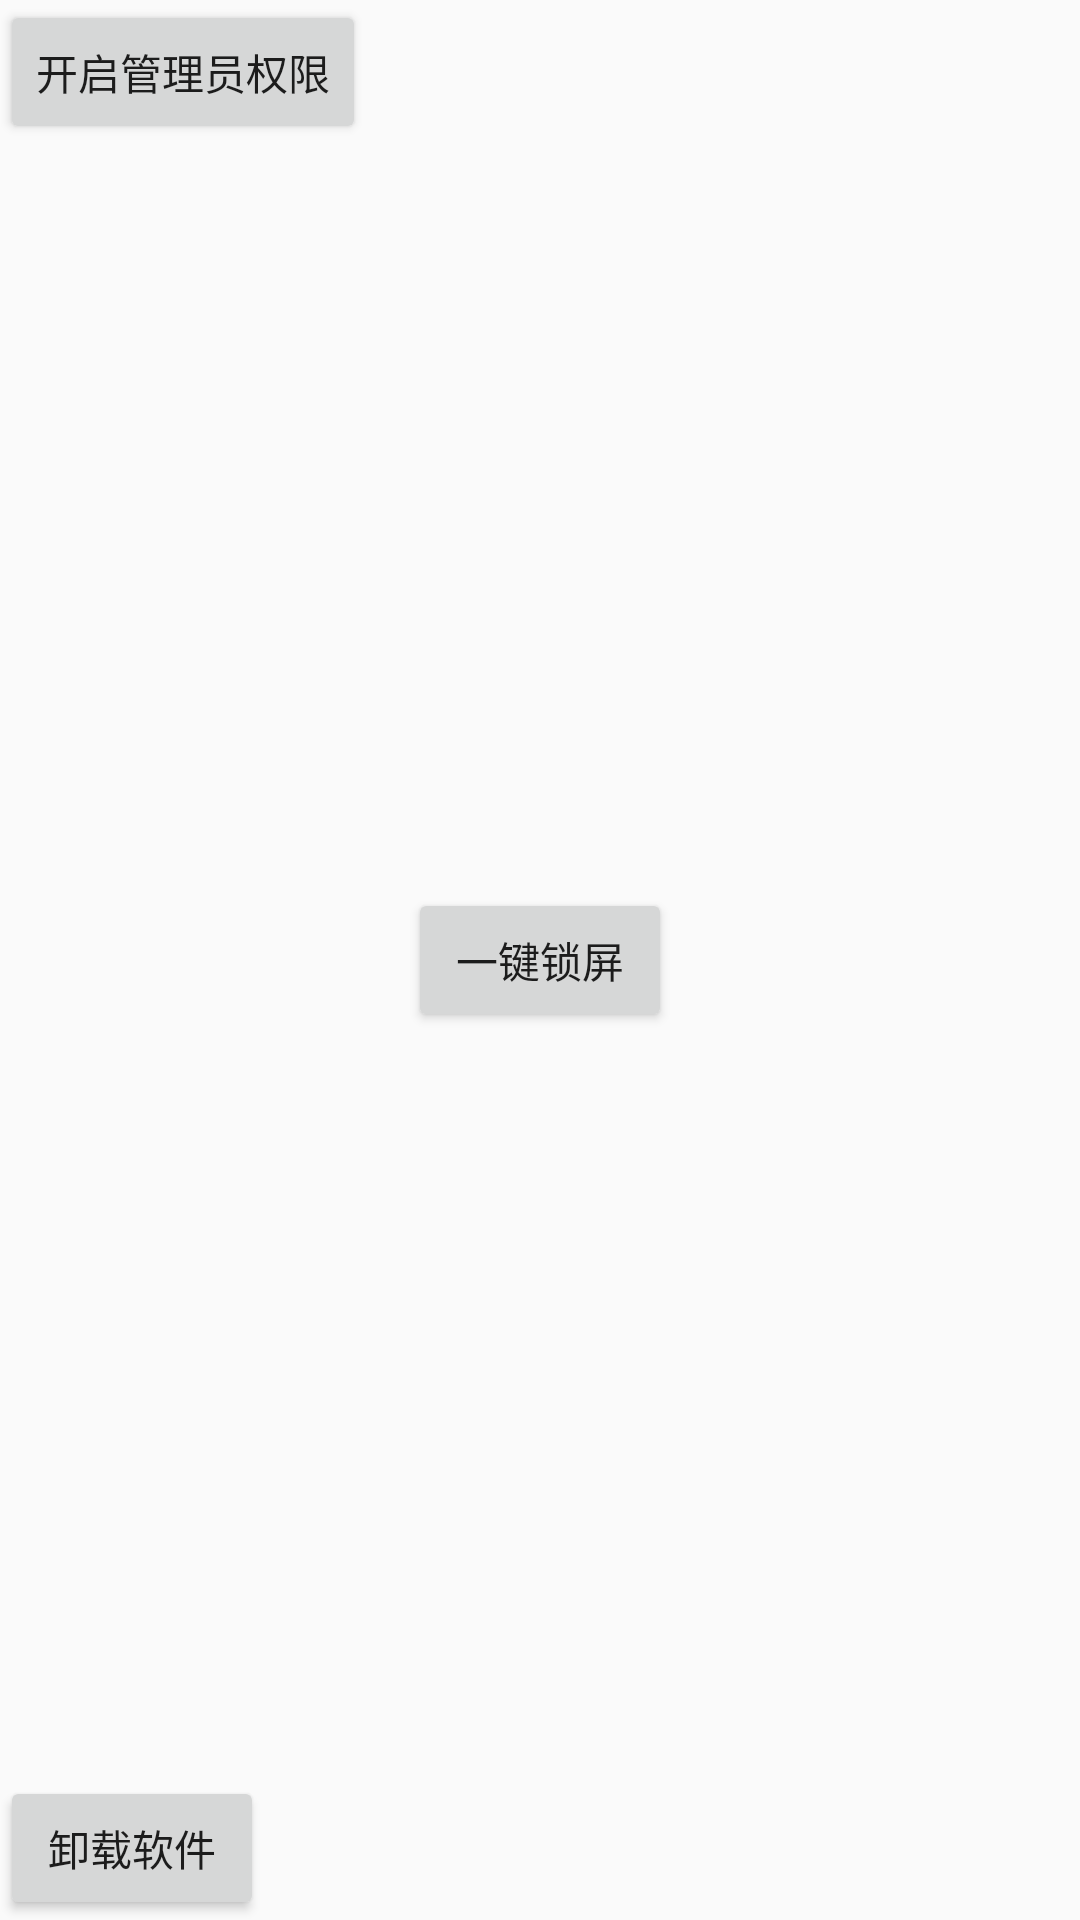

This screen was rendered from an Android layout file. Write that file and the resources it references.
<!-- AndroidManifest.xml: application theme Theme.AppCompat.Light.NoActionBar -->
<!-- res/layout/activity_lock_screen.xml -->
<?xml version="1.0" encoding="utf-8"?>
<RelativeLayout xmlns:android="http://schemas.android.com/apk/res/android"
    xmlns:tools="http://schemas.android.com/tools" android:layout_width="match_parent"
    android:layout_height="match_parent"
    tools:context="com.yongf.smartguard.LockScreenActivity">

    <Button
        android:onClick="getAdmin"
        android:text="开启管理员权限"
        android:layout_width="wrap_content"
        android:layout_height="wrap_content" />

    <Button
        android:onClick="lockScreen"
        android:layout_centerInParent="true"
        android:text="一键锁屏"
        android:layout_width="wrap_content"
        android:layout_height="wrap_content" />

    <Button
        android:onClick="unistall"
        android:layout_alignParentBottom="true"
        android:text="卸载软件"
        android:layout_width="wrap_content"
        android:layout_height="wrap_content" />

</RelativeLayout>
<!-- resources referenced by this layout -->
<resources>

</resources>
